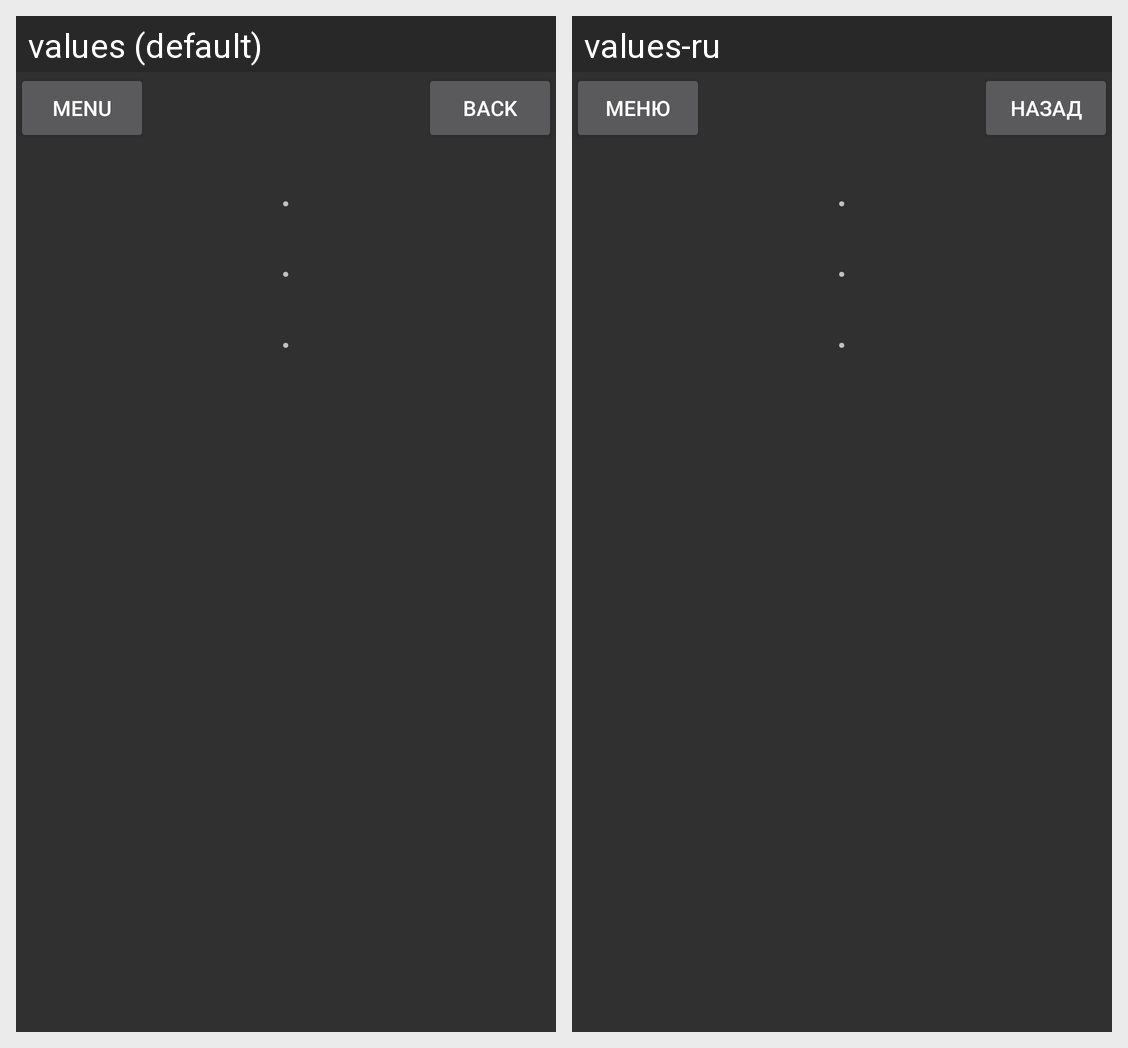

The Android screen above is rendered under two locales of the same app. Produce the string resources it draws, with the default and per-locale values.
Android screen res/layout/activity_game.xml rendered under 2 locales, left to right: values (default), values-ru. Device: Nexus 5 (rendered at 1080×1920; each locale shown at half size, 540×960, under a caption strip naming it); theme Theme.AppCompat.NoActionBar.
Strings drawn on this screen, with the default value and each locale's value (text and hints the layout hard-codes, and strings that could not be matched under every locale, appear in the picture but are not listed):

menu
  values: menu
  values-ru: меню

back
  values: back
  values-ru: назад

placeholder
  values: .
  values-ru: .
